Image classification data set "data" (DavLeonardo/DeepThinking-VisionComputadora2025-2 on GitHub). Class labels (2): normal, pneumonia.

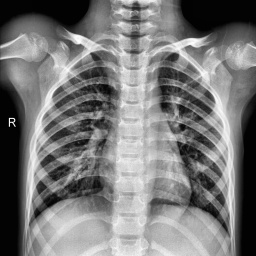
Label: normal

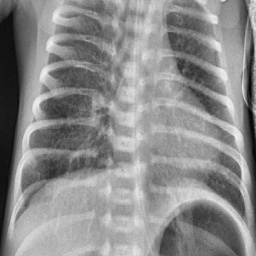
Label: pneumonia

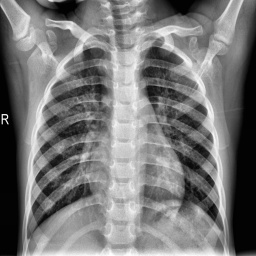
Label: normal

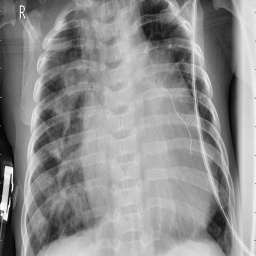
Label: pneumonia

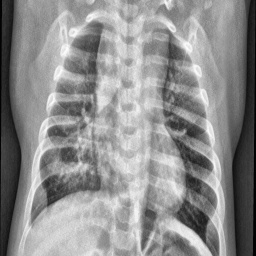
Label: pneumonia

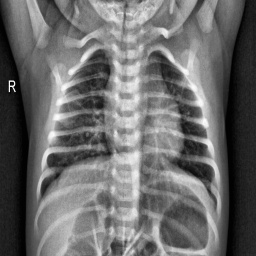
Label: normal
